Run: headless pygame with SDL's dummy video driver; simulated clock (each Clock.tick advances the game by its frame time, no real sleeping); random seed 0; keys injected as events and as key.get_pressed() state; mouse plan: one left click at the window centre at the start of phase 2, then a move to the lower-right quarter at the start of phase 3.
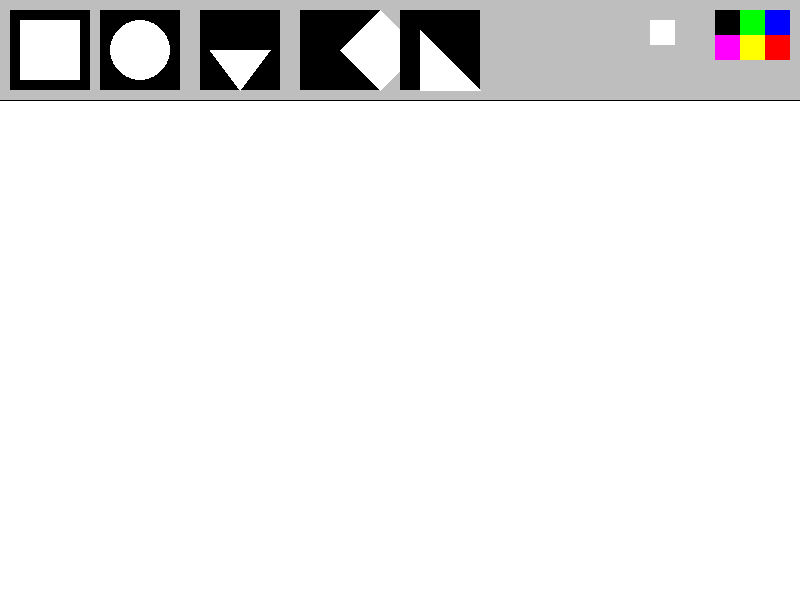
Frame 1 of 4 · flips 1–60 · no input
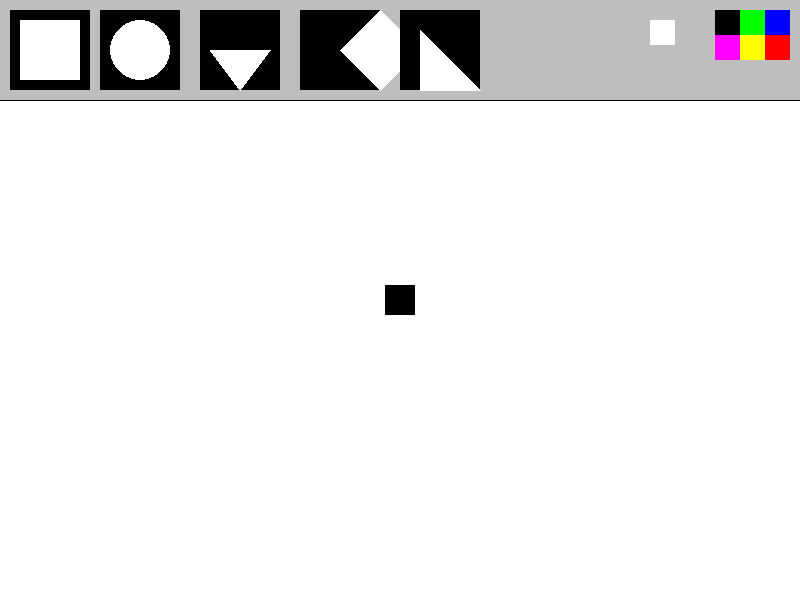
Frame 2 of 4 · flips 61–180 · clicked the window centre · tapped SPACE, RETURN · held RIGHT (→), D
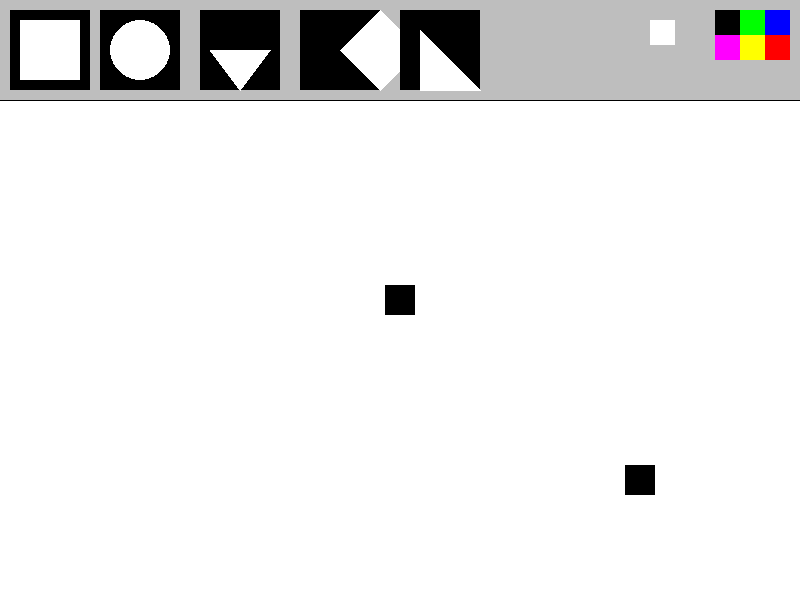
Frame 3 of 4 · flips 181–300 · moved the mouse to the lower-right quarter · held DOWN (↓), S
Frame 4 of 4 · flips 301–420 · held LEFT (←), A, UP (↑), W · screen unchanged from frame 3, image omitted

The pygame program that drew these frames:

import pygame

pygame.init()

paintings = []
timer = pygame.time.Clock()
fps = 60

active_color = (0, 0, 0)
active_shape = 0  

window_width, window_height = 800, 600
screen = pygame.display.set_mode([window_width, window_height])
pygame.display.set_caption("Drawing App")

def draw_display():
    pygame.draw.rect(screen, 'gray', [0, 0, window_width, 100])
    pygame.draw.line(screen, 'black', [0, 100], [window_width, 100])
    buttons = []
    pygame.draw.rect(screen, 'black', [10,10,80,80])
    pygame.draw.rect(screen, 'white', [20,20,60,60])
    buttons.append([pygame.Rect(10,10,80,80), 0])
    pygame.draw.rect(screen, 'black', [100,10,80,80])
    pygame.draw.circle(screen, 'white', [140,50], 30)
    buttons.append([pygame.Rect(100,10,80,80), 1])
    pygame.draw.rect(screen, 'black', [200,10,80,80])
    pygame.draw.polygon(screen, 'white', ((240,90),(210,50),(270,50)))
    buttons.append([pygame.Rect(200,10,80,80), 2])
    pygame.draw.rect(screen, 'black', [300,10,80,80])
    pygame.draw.polygon(screen, 'white', ((340,50),(380,90),(420,50),(380,10)))
    buttons.append([pygame.Rect(300,10,80,80), 3])
    pygame.draw.rect(screen, 'black', [400,10,80,80])
    pygame.draw.polygon(screen, 'white', ((420,90),(420,30),(480,90)))
    buttons.append([pygame.Rect(400,10,80,80), 4])
    
    colors = []
    color_positions = [(window_width-35,10,25,25,(0,0,255)), (window_width-35,35,25,25,(255,0,0)),
                       (window_width-60,10,25,25,(0,255,0)), (window_width-60,35,25,25,(255,255,0)),
                       (window_width-85,10,25,25,(0,0,0)), (window_width-85,35,25,25,(255,0,255))]
    for x,y,w,h,c in color_positions:
        pygame.draw.rect(screen, c, [x,y,w,h])
        colors.append([pygame.Rect(x,y,w,h), c])
    
    pygame.draw.rect(screen, (255,255,255), [window_width-150,20,25,25])
    colors.append([pygame.Rect(window_width-150,20,25,25), (255,255,255)])
    
    return colors, buttons

def draw_paintings(paints):
    for color, pos, shape in paints:
        if shape == 0:  # квадрат
            pygame.draw.rect(screen, color, [pos[0]-15, pos[1]-15, 30, 30])
        elif shape == 1:  # круг
            pygame.draw.circle(screen, color, pos, 15)
        elif shape == 2:  # равносторонний треугольник
            pygame.draw.polygon(screen, color, ((pos[0], pos[1]-15), (pos[0]-15, pos[1]+10), (pos[0]+15, pos[1]+10)))
        elif shape == 3:  # ромб
            pygame.draw.polygon(screen, color, ((pos[0], pos[1]-20), (pos[0]+20, pos[1]), (pos[0], pos[1]+20), (pos[0]-20, pos[1])))
        elif shape == 4:  # прямоугольный треугольник
            pygame.draw.polygon(screen, color, ((pos[0]-15, pos[1]+15), (pos[0]-15, pos[1]-15), (pos[0]+15, pos[1]+15)))

def draw_preview():
    if mouse_pos[1] > 100:
        if active_shape == 0:
            pygame.draw.rect(screen, active_color, [mouse_pos[0]-15, mouse_pos[1]-15, 30, 30])
        elif active_shape == 1:
            pygame.draw.circle(screen, active_color, mouse_pos, 15)
        elif active_shape == 2:
            pygame.draw.polygon(screen, active_color, ((mouse_pos[0], mouse_pos[1]-15), (mouse_pos[0]-15, mouse_pos[1]+10), (mouse_pos[0]+15, mouse_pos[1]+10)))
        elif active_shape == 3:
            pygame.draw.polygon(screen, active_color, ((mouse_pos[0], mouse_pos[1]-20), (mouse_pos[0]+20, mouse_pos[1]), (mouse_pos[0], mouse_pos[1]+20), (mouse_pos[0]-20, mouse_pos[1])))
        elif active_shape == 4:
            pygame.draw.polygon(screen, active_color, ((mouse_pos[0]-15, mouse_pos[1]+15), (mouse_pos[0]-15, mouse_pos[1]-15), (mouse_pos[0]+15, mouse_pos[1]+15)))

run = True
while run:
    timer.tick(fps)
    screen.fill('white')
    colors, shapes = draw_display()
    mouse_pos = pygame.mouse.get_pos()
    draw_preview()
    draw_paintings(paintings)
    
    if pygame.mouse.get_pressed()[0] and mouse_pos[1] > 100:
        paintings.append((active_color, mouse_pos, active_shape))
    
    for event in pygame.event.get():
        if event.type == pygame.QUIT or (event.type == pygame.KEYDOWN and event.key == pygame.K_ESCAPE):
            run = False
        if event.type == pygame.KEYDOWN and event.key == pygame.K_SPACE:
            paintings = []
        if event.type == pygame.MOUSEBUTTONDOWN:
            for btn, val in colors:
                if btn.collidepoint(event.pos):
                    active_color = val
            for btn, val in shapes:
                if btn.collidepoint(event.pos):
                    active_shape = val
    
    pygame.display.flip()

pygame.quit()
